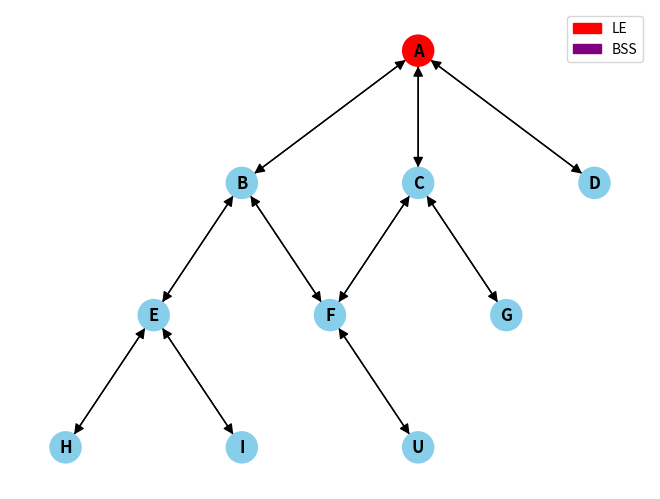
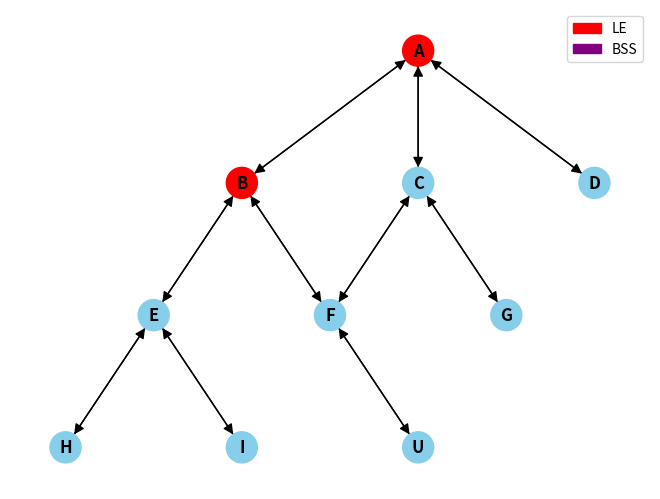
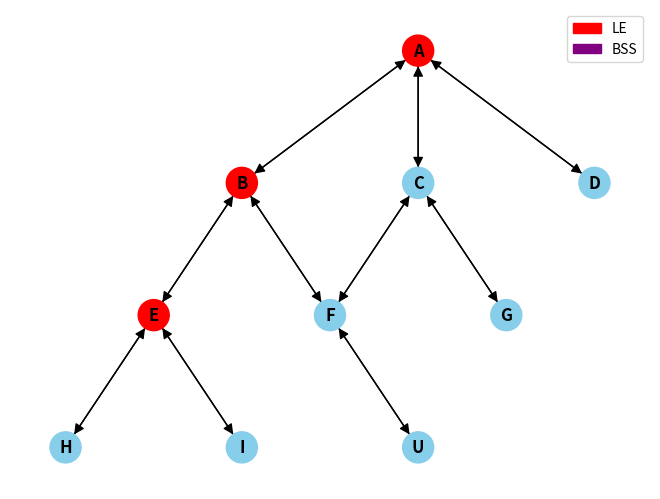
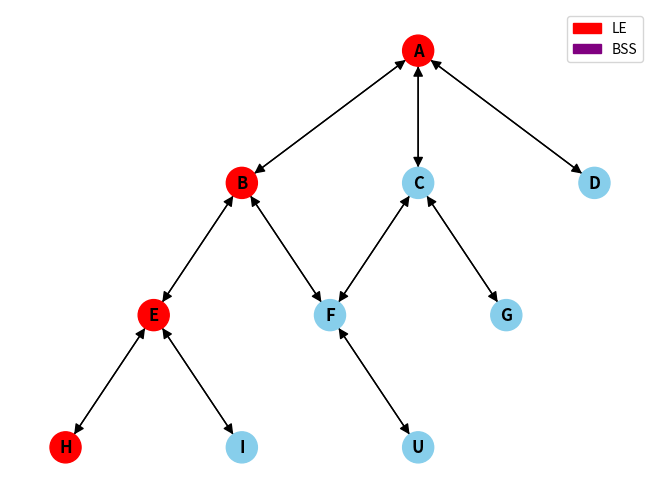
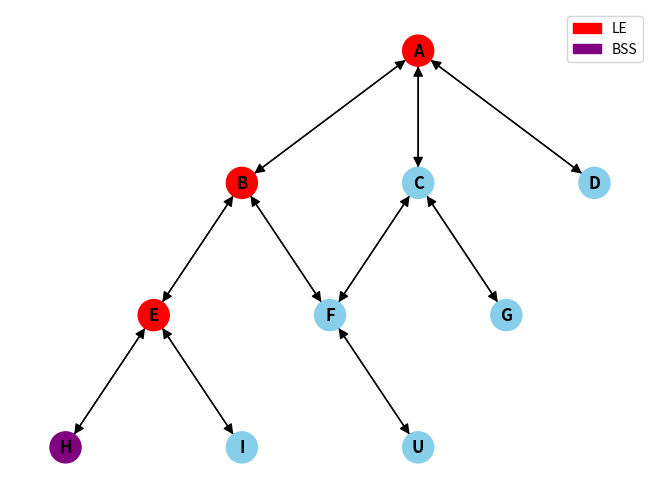
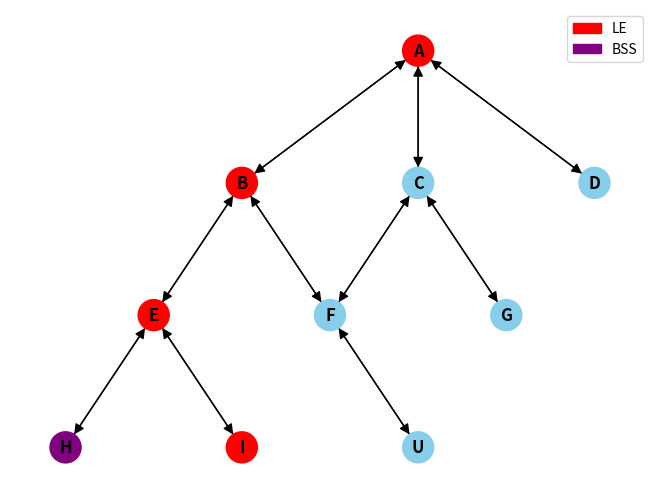
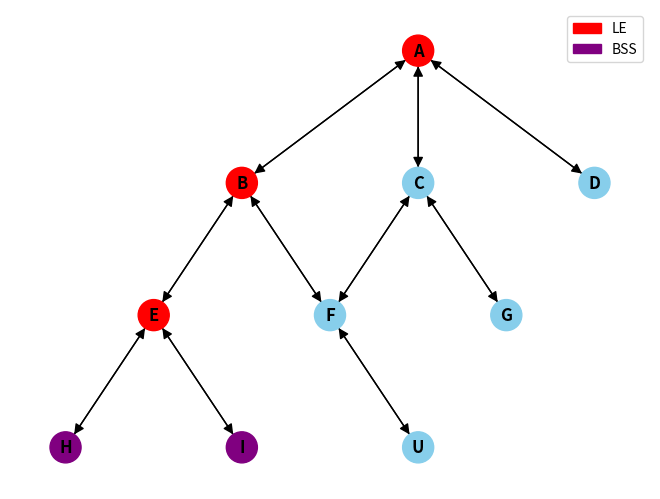
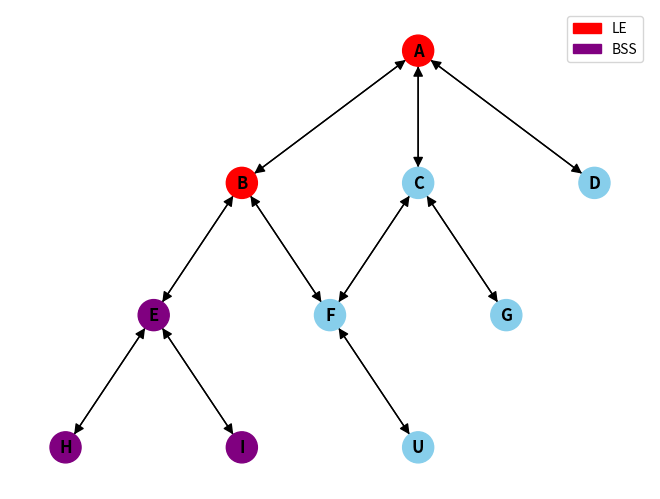
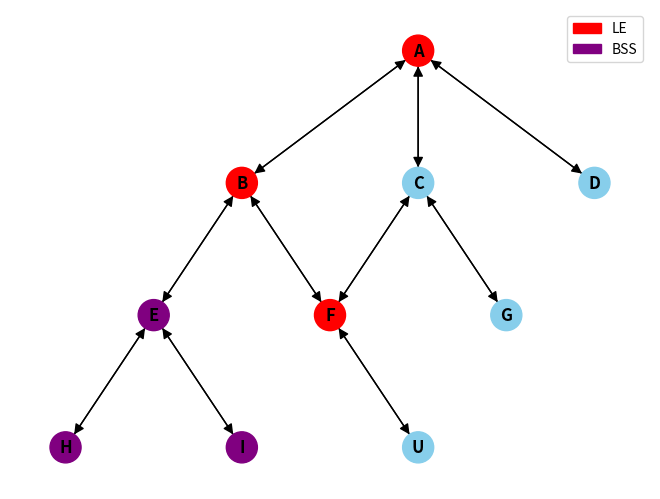
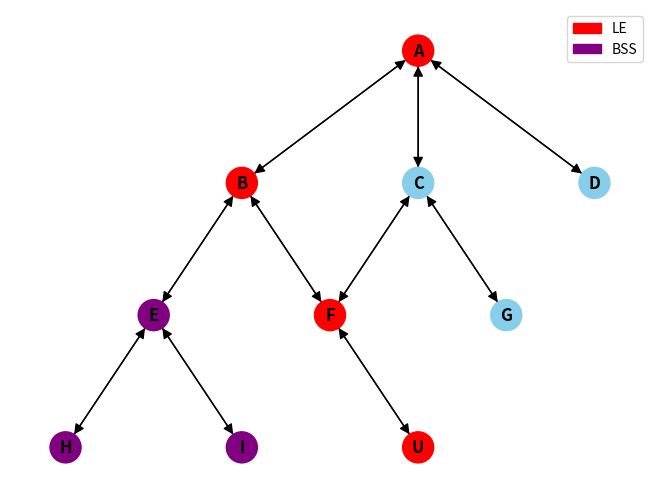
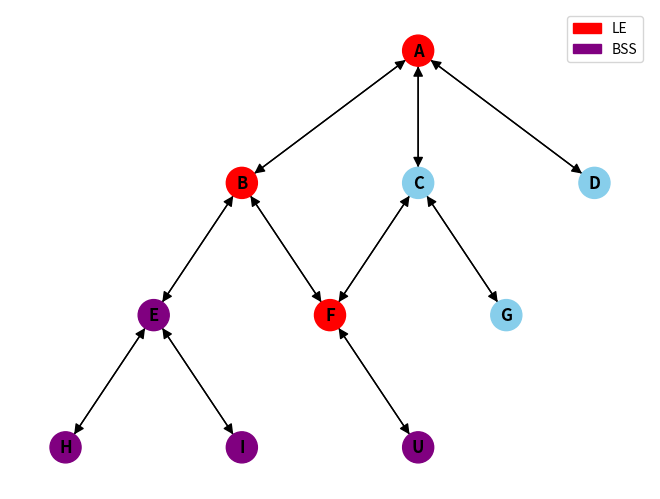
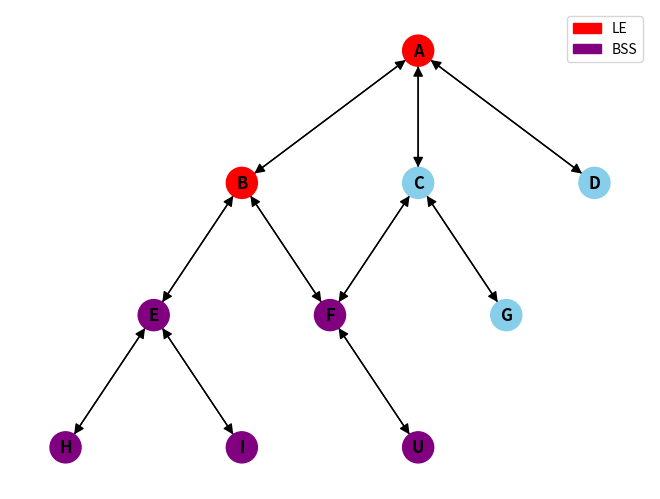
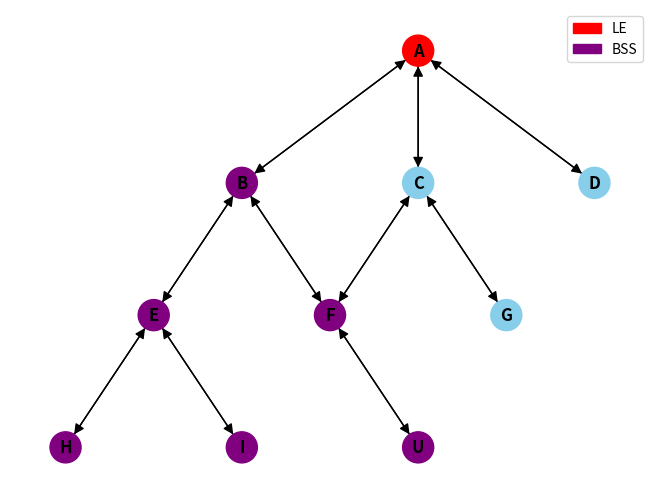
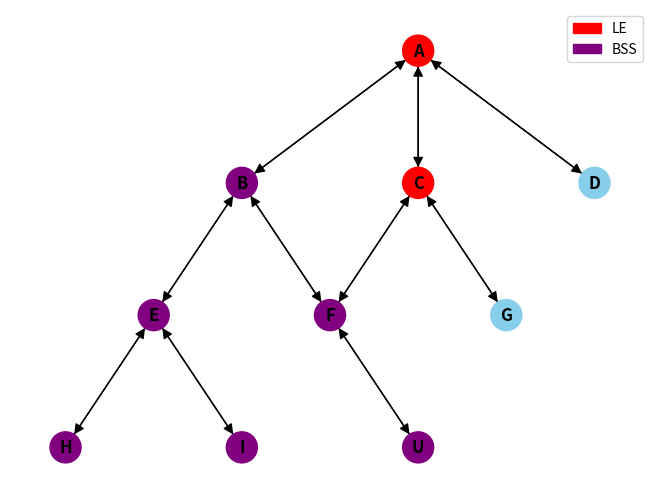
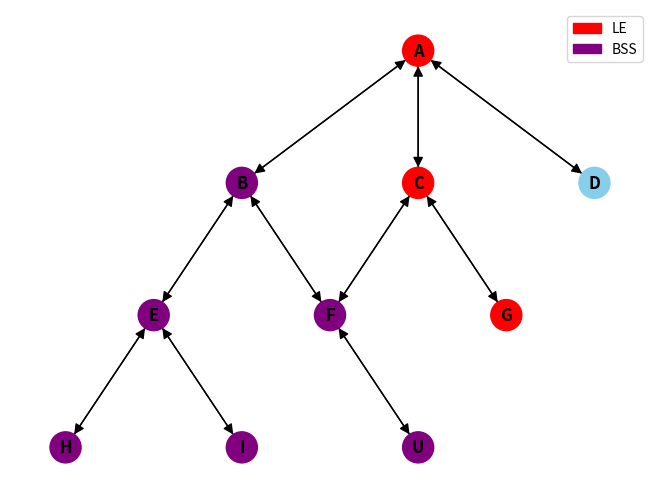

Reproduce these figures in Python, in order.
import matplotlib.pyplot as plt
import matplotlib.patches as mpatches
import networkx as nx

class Grafo:
  def __init__(self):
    self.grafo = {}

  def add_vertice(self, v1, v2):
    if v1 in self.grafo:
      self.grafo[v1].append(v2)
    else:
      self.grafo[v1] = [v2]

    if v2 in self.grafo:
      self.grafo[v2].append(v1)
    else:
      self.grafo[v2] = [v1]

  def mostra_grafo(self):
    for k, v in self.grafo.items():
      print(f"Vertice {k} : {v}")

  def teste(self):
    print(self.grafo.values())
    print(self.grafo.keys())
    print(self.grafo.items())

  def getVizinhos(self, a):
    vizinhos = self.grafo.get(a)
    return vizinhos
  
  def excluiRep(self, vizinhos):
    lista_mod = vizinhos.copy()
    conjunto = set(LE).union(LNE).union(BSS)
    array_resultante = list(conjunto)
    
    for elemento in array_resultante:
      if elemento in lista_mod:
        lista_mod.remove(elemento)

    return lista_mod
  
  def getDic(self):
    a = self.grafo
    return a

def atualizarCores():
  for v in G.nodes():
    if v in LE:
      cores[v] = 'red'
    elif v in BSS:
      cores[v] = 'purple'
    else:
      cores[v] = 'skyblue'

def desenhaGrafo():
  nx.draw(G, pos, with_labels=True, node_size=500, node_color=[cores[n] for n in G.nodes()], font_size=12, font_color='black', font_weight='bold', arrowsize=15)
  plt.legend(handles=patches, loc='upper right')
  plt.show()
  
grafo = Grafo()
grafo.add_vertice("A", "B")
grafo.add_vertice("A", "C")
grafo.add_vertice("A", "D")
grafo.add_vertice("B", "E")
grafo.add_vertice("B", "F")
grafo.add_vertice("C", "F")
grafo.add_vertice("C", "G")
grafo.add_vertice("E", "H")
grafo.add_vertice("E", "I")
grafo.add_vertice("F", "U")

LE = ['A']
LNE = ['A']
BSS = []
EC = 'A'

# Recebe o dicionario para desenhar o grafo
c = grafo.getDic()
G = nx.DiGraph(c)
pos = {'A': (1, 2), 'B': (-1, 1.5), 'C': (1, 1.5), 'D': (3, 1.5), 'E': (-2, 1), 'F': (0, 1), 'G': (2, 1), 'H': (-3, 0.5), 'I': (-1, 0.5), 'U': (1, 0.5)} 

cores = {}

colors = ['red', 'purple']
labels = ['LE', 'BSS']
patches = [mpatches.Patch(color=c, label=l) for c, l in zip(colors, labels)]

print(f"LE: {LE} | LNE: {LNE} | BSS: {BSS} | EC: {EC}")

while  len(LNE) != 0:
  atualizarCores()
  desenhaGrafo()

  if EC == 'G':
    print(f"Objetivo encontrado: {EC}")
    plt.show()
    break
  elif len(EC) == 0:
    print(f"Objetivo não encontrado")
  
  # Pega os vizinhos de EC e remove os que ja estão em LE, LNE e BSS
  vizinhos = grafo.getVizinhos(EC)
  excluirNos = grafo.excluiRep(vizinhos)

  # Se EC não tem filhos
  if len(excluirNos) == 0:
    while (LE != 0) and (EC == LE[0]):
      # Acrescenta EC em BSS
      BSS.insert(0, EC)
      # Remove primeiro elemento de LE
      LE.pop(0)
      # Remove primeiro elemento de LNE
      LNE.pop(0)
      if(len(LNE) == 0 or len(LE) == 0 ):
        print(f"Objetivo não encontrado")
        break
      # EC recebe primeiro elemento de LNE
      EC = LNE[0]
      print(f"LE: {LE} | LNE: {LNE} | BSS: {BSS} | EC: {EC}") 
      atualizarCores()
      desenhaGrafo()      
    # Acrescenta EC a LE
    LE.insert(0, EC)
    print(f"LE: {LE} | LNE: {LNE} | BSS: {BSS} | EC: {EC}")
    
  # Se EC tem filhos
  else:
    # Coloca filhos de EC (exceto nós ja em BSS, LE ou LNE) em LNE
    LNE = excluirNos + LNE
    # EC recebe primeiro elemento de LNE
    EC = LNE[0]
    # Acrescenta EC a LE
    LE.insert(0, EC)
    print(f"LE: {LE} | LNE: {LNE} | BSS: {BSS} | EC: {EC}")
